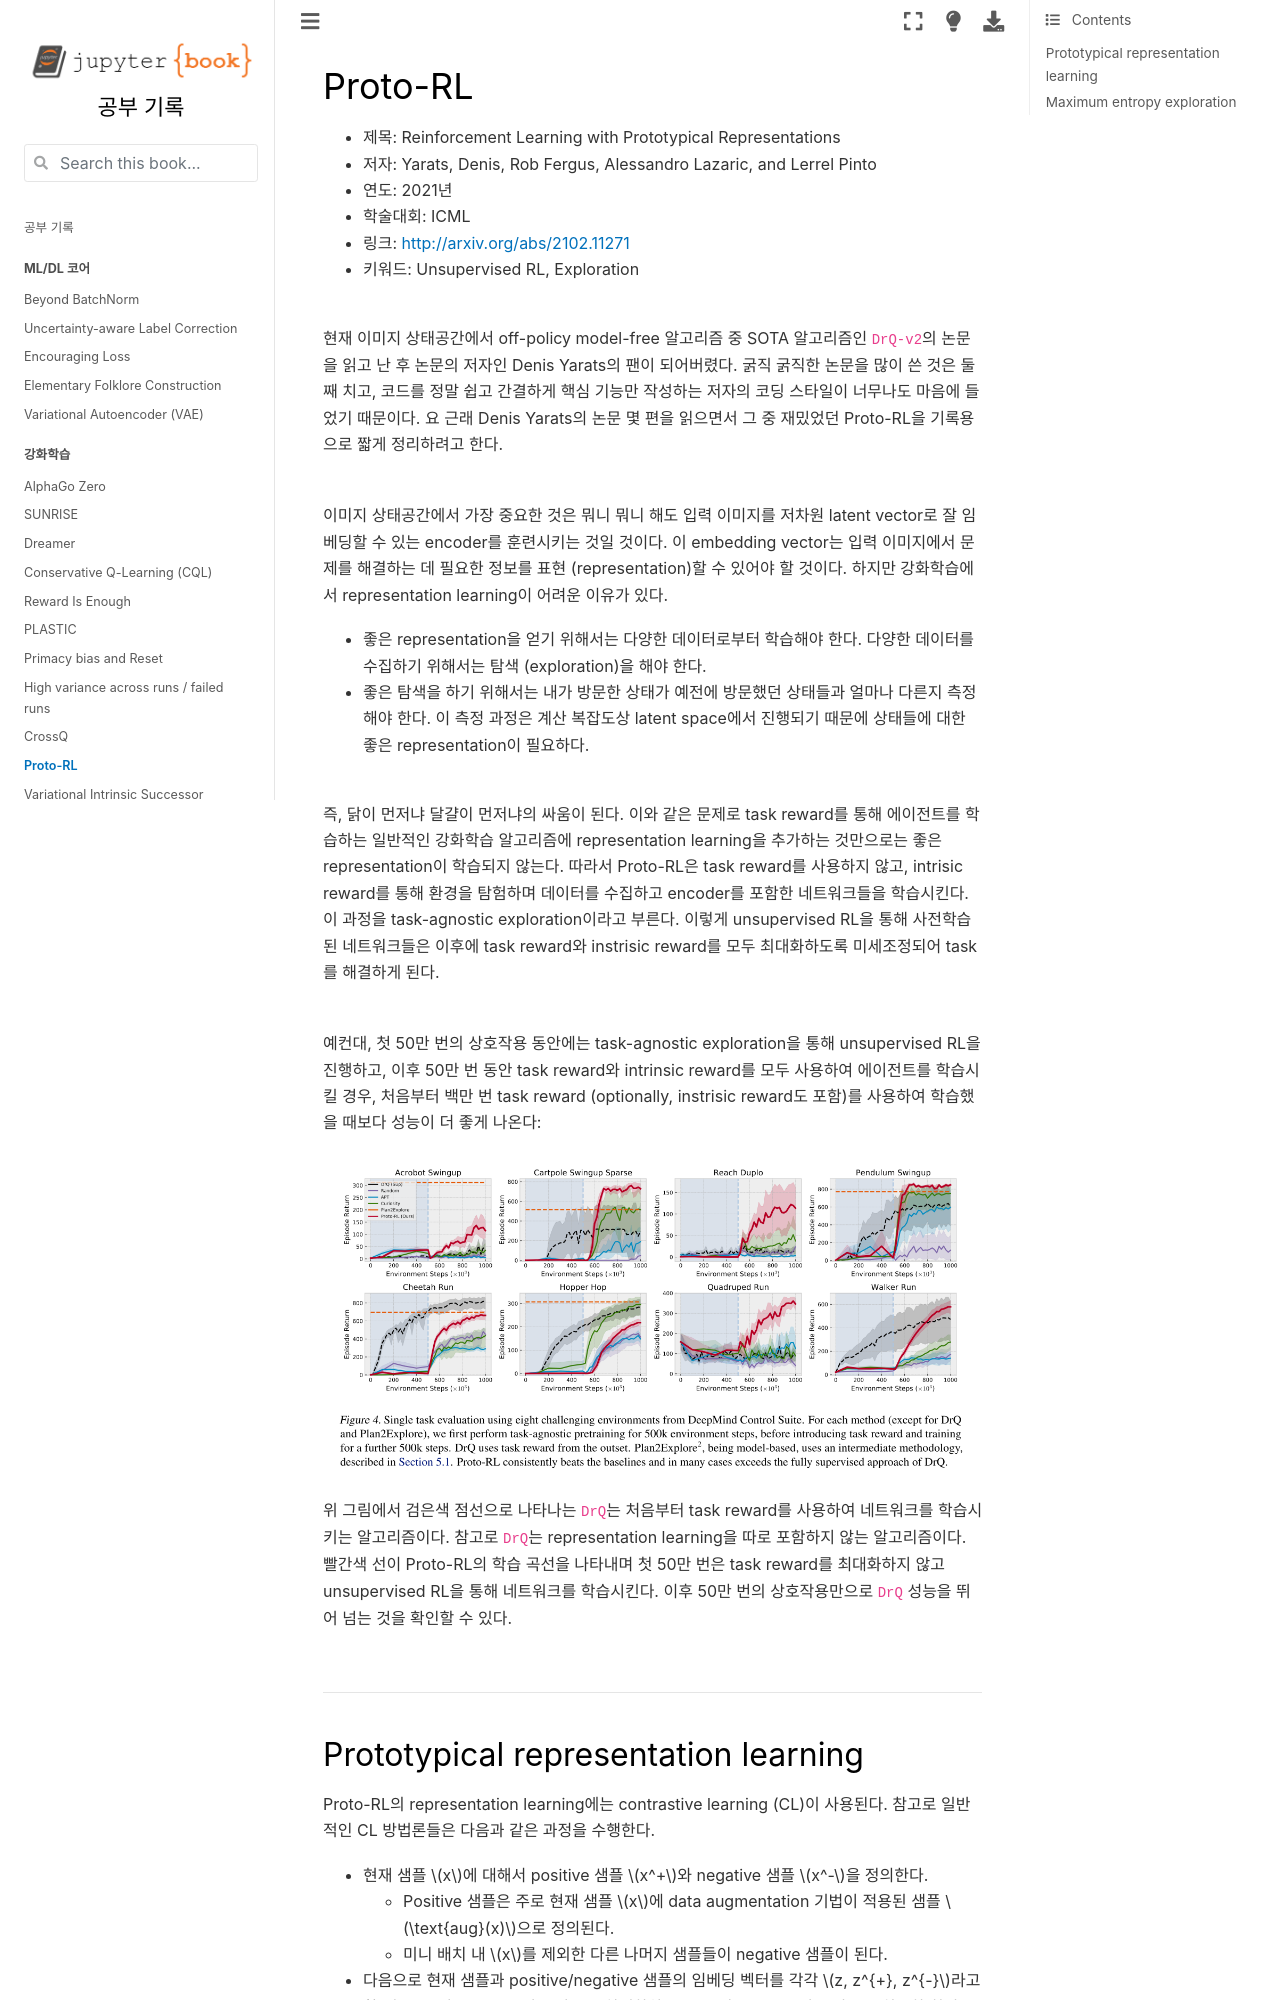

repository: HiddenBeginner/study-notes · page: contents/rl_papers/240315_Proto-RL.html · generator: jekyll

# Proto-RL

- 제목: Reinforcement Learning with Prototypical Representations
- 저자: Yarats, Denis, Rob Fergus, Alessandro Lazaric, and Lerrel Pinto
- 연도: 2021년
- 학술대회: ICML
- 링크: [http://arxiv.org/abs/2102.11271](http://arxiv.org/abs/2102.11271)
- 키워드: Unsupervised RL, Exploration

<br>

현재 이미지 상태공간에서 off-policy model-free 알고리즘 중 SOTA 알고리즘인 `DrQ-v2`의 논문을 읽고 난 후 논문의 저자인 Denis Yarats의 팬이 되어버렸다.
굵직 굵직한 논문을 많이 쓴 것은 둘째 치고, 코드를 정말 쉽고 간결하게 핵심 기능만 작성하는 저자의 코딩 스타일이 너무나도 마음에 들었기 때문이다.
요 근래 Denis Yarats의 논문 몇 편을 읽으면서 그 중 재밌었던 Proto-RL을 기록용으로 짧게 정리하려고 한다.

<br>

이미지 상태공간에서 가장 중요한 것은 뭐니 뭐니 해도 입력 이미지를 저차원 latent vector로 잘 임베딩할 수 있는 encoder를 훈련시키는 것일 것이다.
이 embedding vector는 입력 이미지에서 문제를 해결하는 데 필요한 정보를 표현 (representation)할 수 있어야 할 것이다.
하지만 강화학습에서 representation learning이 어려운 이유가 있다.
- 좋은 representation을 얻기 위해서는 다양한 데이터로부터 학습해야 한다. 다양한 데이터를 수집하기 위해서는 탐색 (exploration)을 해야 한다.
- 좋은 탐색을 하기 위해서는 내가 방문한 상태가 예전에 방문했던 상태들과 얼마나 다른지 측정해야 한다. 이 측정 과정은 계산 복잡도상 latent space에서 진행되기 때문에 상태들에 대한 좋은 representation이 필요하다.

<br>

즉, 닭이 먼저냐 달걀이 먼저냐의 싸움이 된다. 이와 같은 문제로 task reward를 통해 에이전트를 학습하는 일반적인 강화학습 알고리즘에 representation learning을 추가하는 것만으로는 좋은 representation이 학습되지 않는다. 
따라서 Proto-RL은 task reward를 사용하지 않고, intrisic reward를 통해 환경을 탐험하며 데이터를 수집하고 encoder를 포함한 네트워크들을 학습시킨다. 이 과정을 task-agnostic exploration이라고 부른다. 이렇게 unsupervised RL을 통해 사전학습된 네트워크들은 이후에 task reward와 instrisic reward를 모두 최대화하도록 미세조정되어 task를 해결하게 된다.

<br>

예컨대, 첫 50만 번의 상호작용 동안에는 task-agnostic exploration을 통해 unsupervised RL을 진행하고, 이후 50만 번 동안 task reward와 intrinsic reward를 모두 사용하여 에이전트를 학습시킬 경우, 처음부터 백만 번 task reward (optionally, instrisic reward도 포함)를 사용하여 학습했을 때보다 성능이 더 좋게 나온다:

```{figure} ../img/240315_proto_figure2.png
---
name: 240315_proto_figure2
---
```

위 그림에서 검은색 점선으로 나타나는 `DrQ`는 처음부터 task reward를 사용하여 네트워크를 학습시키는 알고리즘이다. 참고로 `DrQ`는 representation learning을 따로 포함하지 않는 알고리즘이다. 빨간색 선이 Proto-RL의 학습 곡선을 나타내며 첫 50만 번은 task reward를 최대화하지 않고 unsupervised RL을 통해 네트워크를 학습시킨다. 이후 50만 번의 상호작용만으로 `DrQ` 성능을 뛰어 넘는 것을 확인할 수 있다.

<br>

---
